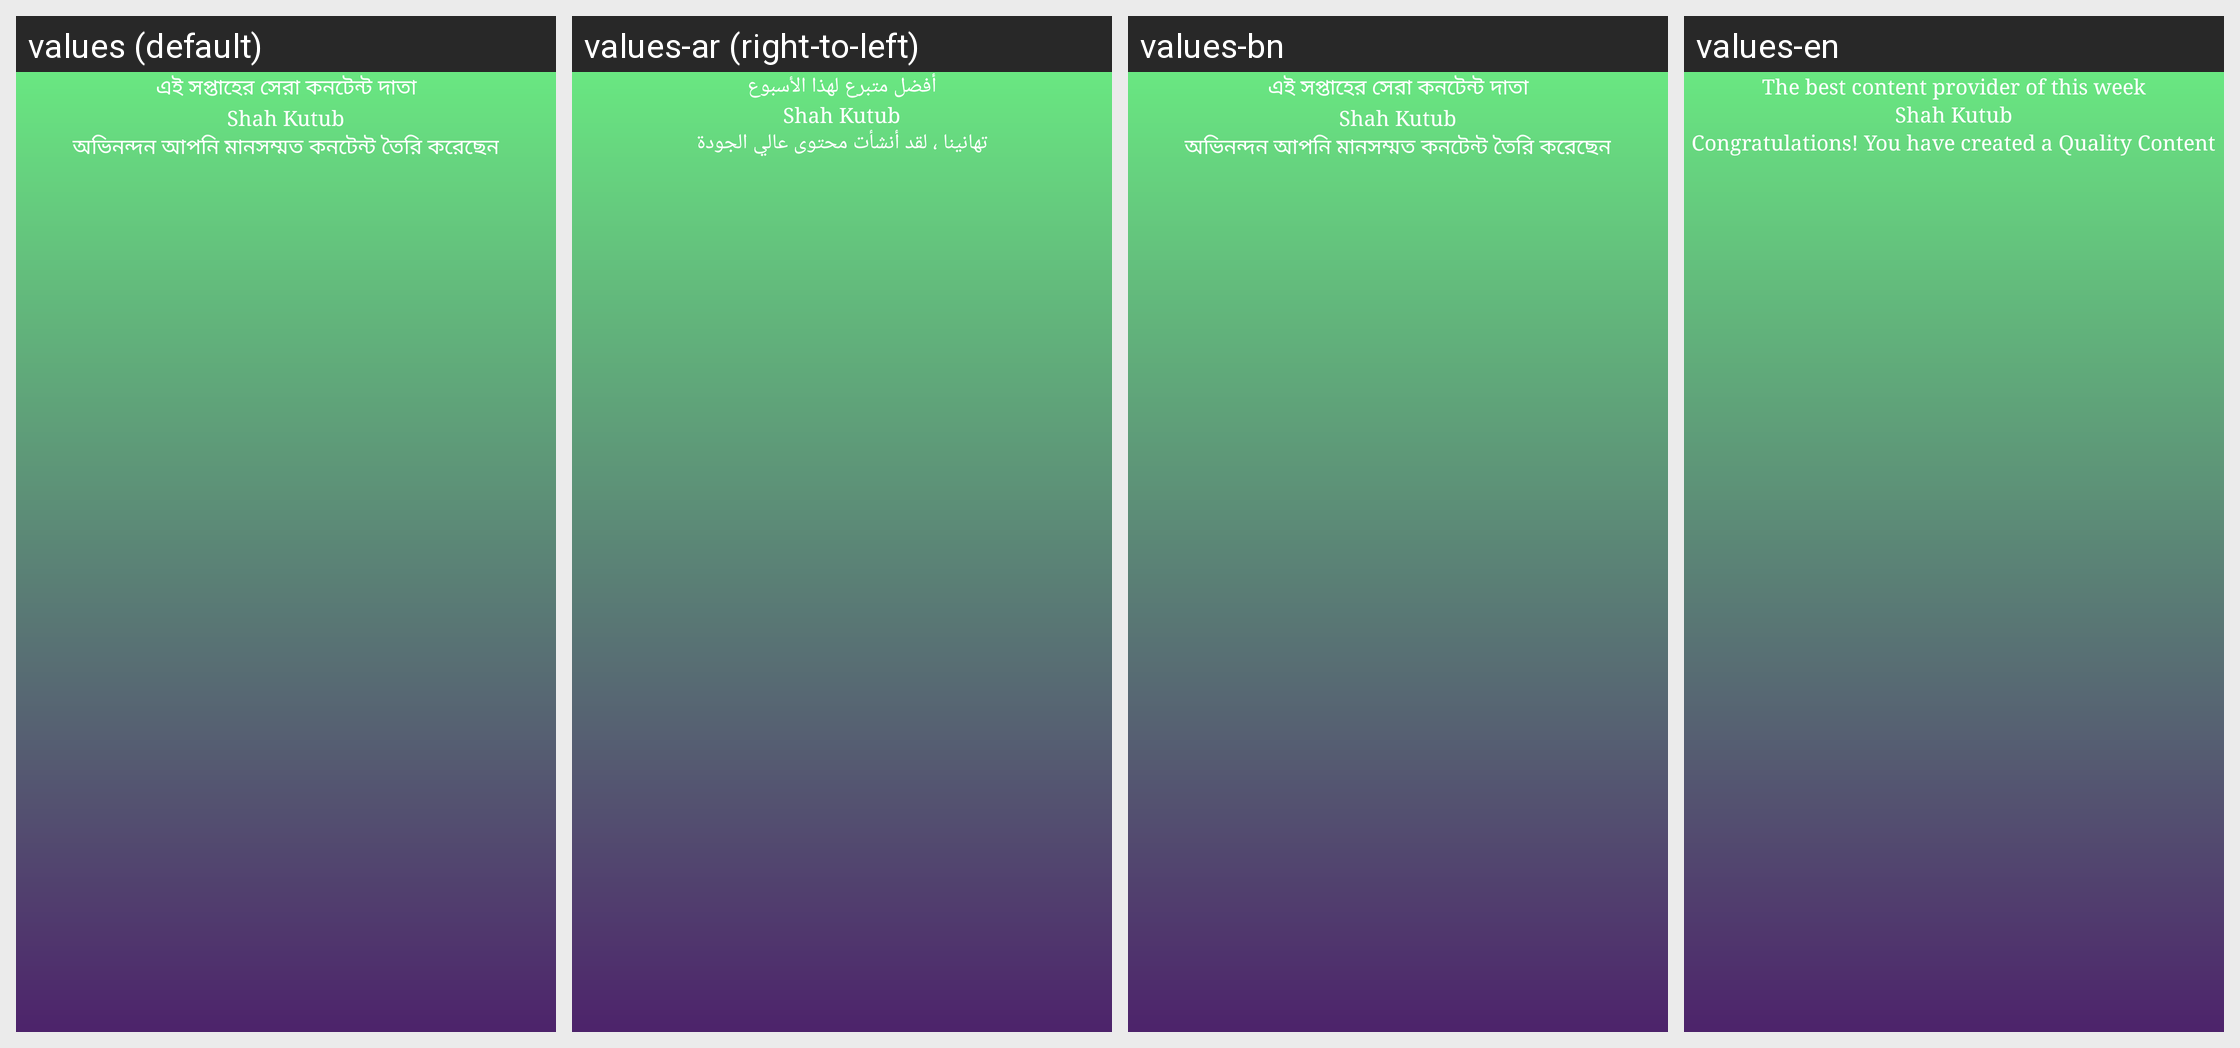

Strings drawn on this Android screen and how each of the app's shown locales translates them:
Android screen res/layout/fragment_seracontent.xml rendered under 4 locales, left to right: values (default), values-ar (right-to-left), values-bn, values-en. Device: Nexus 5 (rendered at 1080×1920; each locale shown at half size, 540×960, under a caption strip naming it); theme MyMaterialTheme.
Strings drawn on this screen, with the default value and each locale's value (text and hints the layout hard-codes, and strings that could not be matched under every locale, appear in the picture but are not listed):

seracontent
  values: এই সপ্তাহের সেরা কনটেন্ট দাতা
  values-ar: أفضل متبرع لهذا الأسبوع
  values-bn: এই সপ্তাহের সেরা কনটেন্ট দাতা
  values-en: The best content provider of this week

content
  values: অভিনন্দন আপনি মানসম্মত কনটেন্ট তৈরি করেছেন
  values-ar: تهانينا ، لقد أنشأت محتوى عالي الجودة
  values-bn: অভিনন্দন আপনি মানসম্মত কনটেন্ট তৈরি করেছেন
  values-en: Congratulations! You have created a Quality Content
